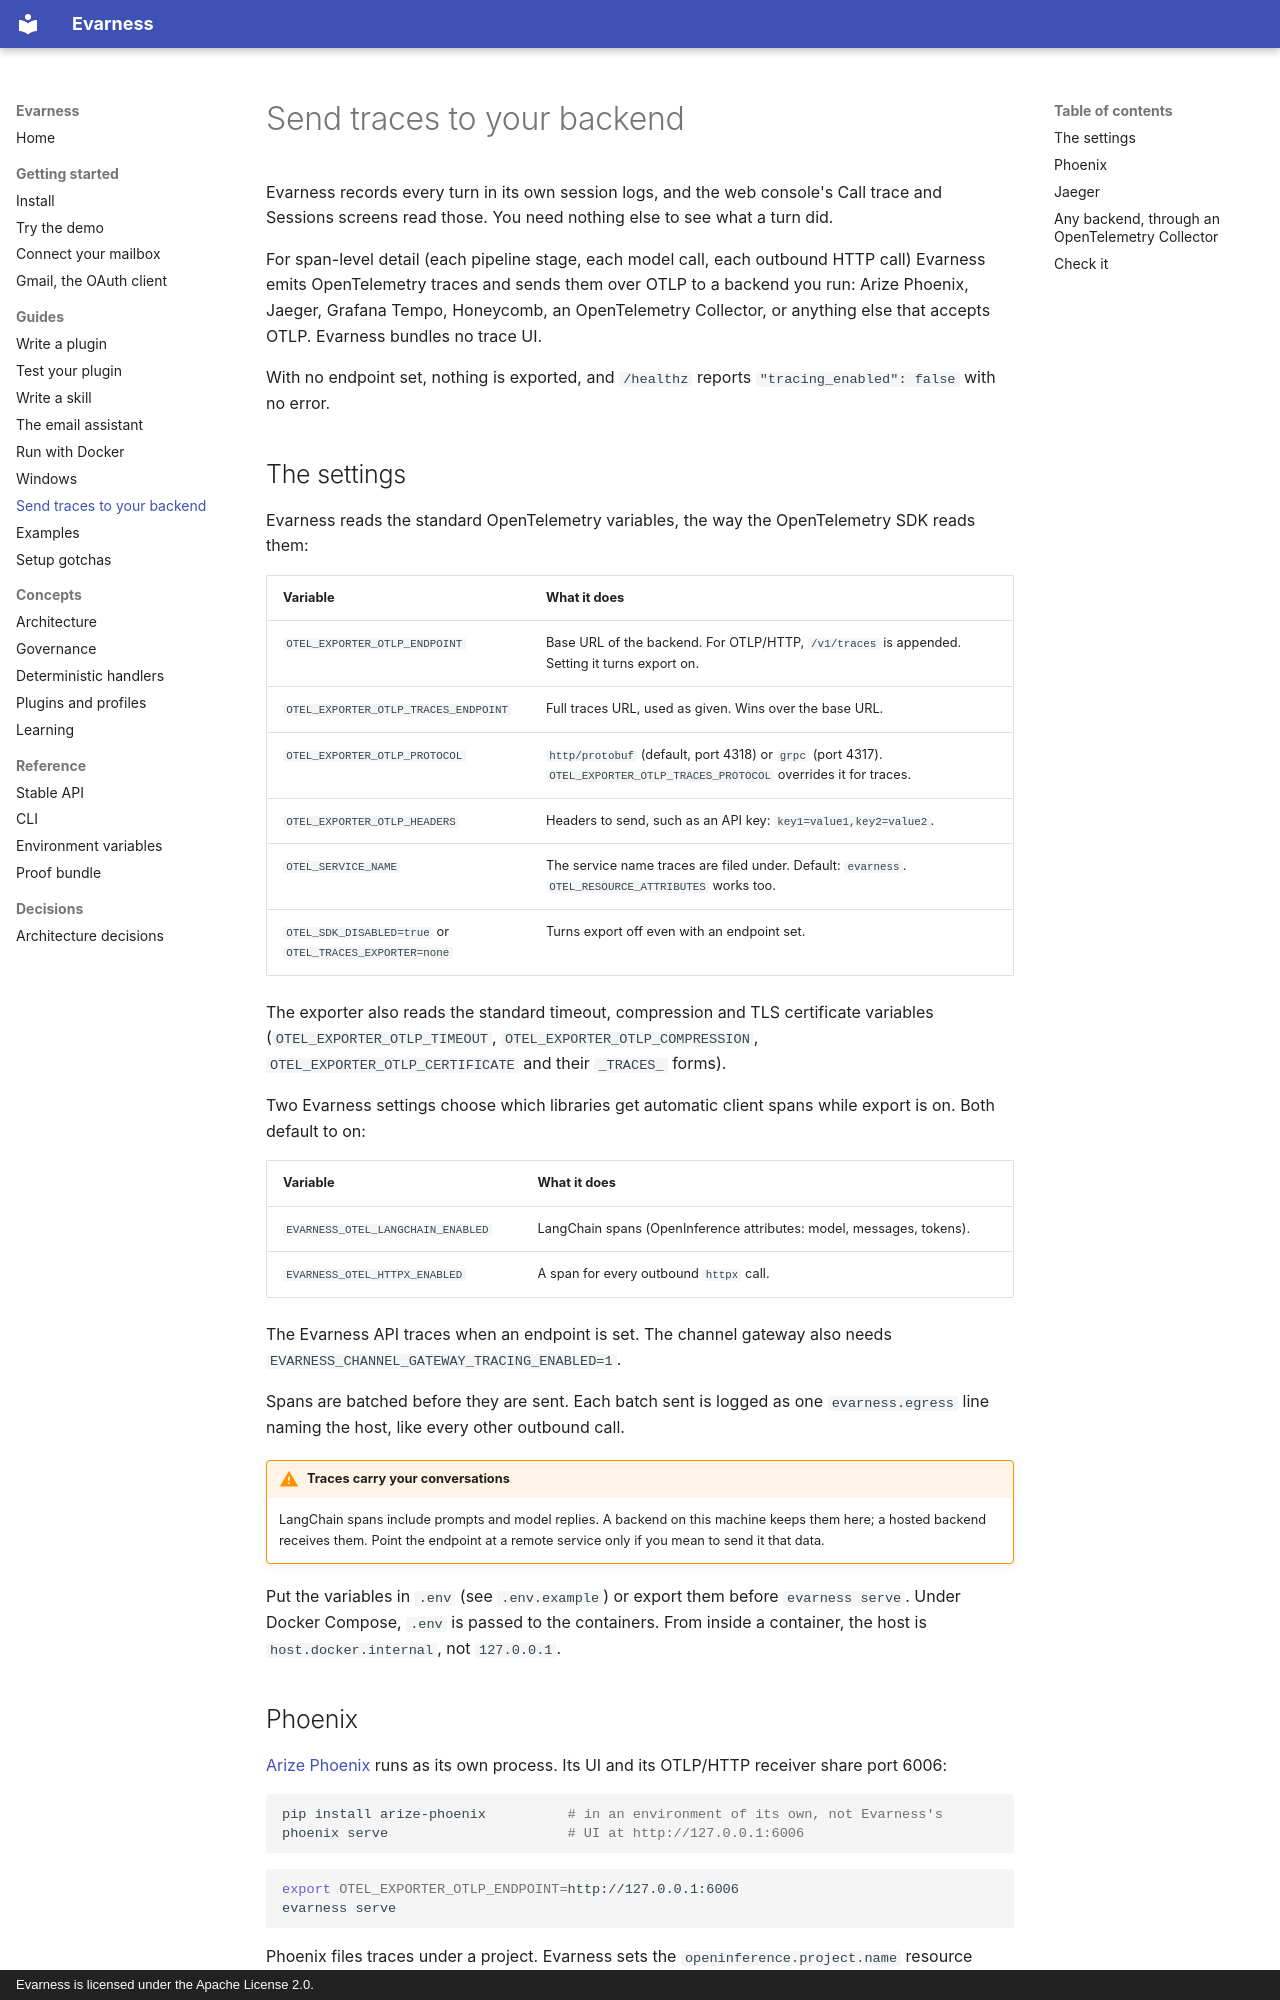

repository: evarness-ai/evarness · page: guides/tracing/index.html · generator: mkdocs · copyright: Evarness is licensed under the Apache License 2.0.

# Send traces to your backend

Evarness records every turn in its own session logs, and the web console's Call trace and
Sessions screens read those. You need nothing else to see what a turn did.

For span-level detail (each pipeline stage, each model call, each outbound HTTP call)
Evarness emits OpenTelemetry traces and sends them over OTLP to a backend you run: Arize
Phoenix, Jaeger, Grafana Tempo, Honeycomb, an OpenTelemetry Collector, or anything else
that accepts OTLP. Evarness bundles no trace UI.

With no endpoint set, nothing is exported, and `/healthz` reports
`"tracing_enabled": false` with no error.

## The settings

Evarness reads the standard OpenTelemetry variables, the way the OpenTelemetry SDK reads
them:

| Variable | What it does |
|---|---|
| `OTEL_EXPORTER_OTLP_ENDPOINT` | Base URL of the backend. For OTLP/HTTP, `/v1/traces` is appended. Setting it turns export on. |
| `OTEL_EXPORTER_OTLP_TRACES_ENDPOINT` | Full traces URL, used as given. Wins over the base URL. |
| `OTEL_EXPORTER_OTLP_PROTOCOL` | `http/protobuf` (default, port 4318) or `grpc` (port 4317). `OTEL_EXPORTER_OTLP_TRACES_PROTOCOL` overrides it for traces. |
| `OTEL_EXPORTER_OTLP_HEADERS` | Headers to send, such as an API key: `key1=value1,key2=value2`. |
| `OTEL_SERVICE_NAME` | The service name traces are filed under. Default: `evarness`. `OTEL_RESOURCE_ATTRIBUTES` works too. |
| `OTEL_SDK_DISABLED=true` or `OTEL_TRACES_EXPORTER=none` | Turns export off even with an endpoint set. |

The exporter also reads the standard timeout, compression and TLS certificate variables
(`OTEL_EXPORTER_OTLP_TIMEOUT`, `OTEL_EXPORTER_OTLP_COMPRESSION`,
`OTEL_EXPORTER_OTLP_CERTIFICATE` and their `_TRACES_` forms).

Two Evarness settings choose which libraries get automatic client spans while export is on.
Both default to on:

| Variable | What it does |
|---|---|
| `EVARNESS_OTEL_LANGCHAIN_ENABLED` | LangChain spans (OpenInference attributes: model, messages, tokens). |
| `EVARNESS_OTEL_HTTPX_ENABLED` | A span for every outbound `httpx` call. |

The Evarness API traces when an endpoint is set. The channel gateway also needs
`EVARNESS_CHANNEL_GATEWAY_TRACING_ENABLED=1`.

Spans are batched before they are sent. Each batch sent is logged as one `evarness.egress`
line naming the host, like every other outbound call.

!!! warning "Traces carry your conversations"
    LangChain spans include prompts and model replies. A backend on this machine keeps
    them here; a hosted backend receives them. Point the endpoint at a remote service
    only if you mean to send it that data.

Put the variables in `.env` (see `.env.example`) or export them before `evarness serve`.
Under Docker Compose, `.env` is passed to the containers. From inside a container, the
host is `host.docker.internal`, not `127.0.0.1`.
